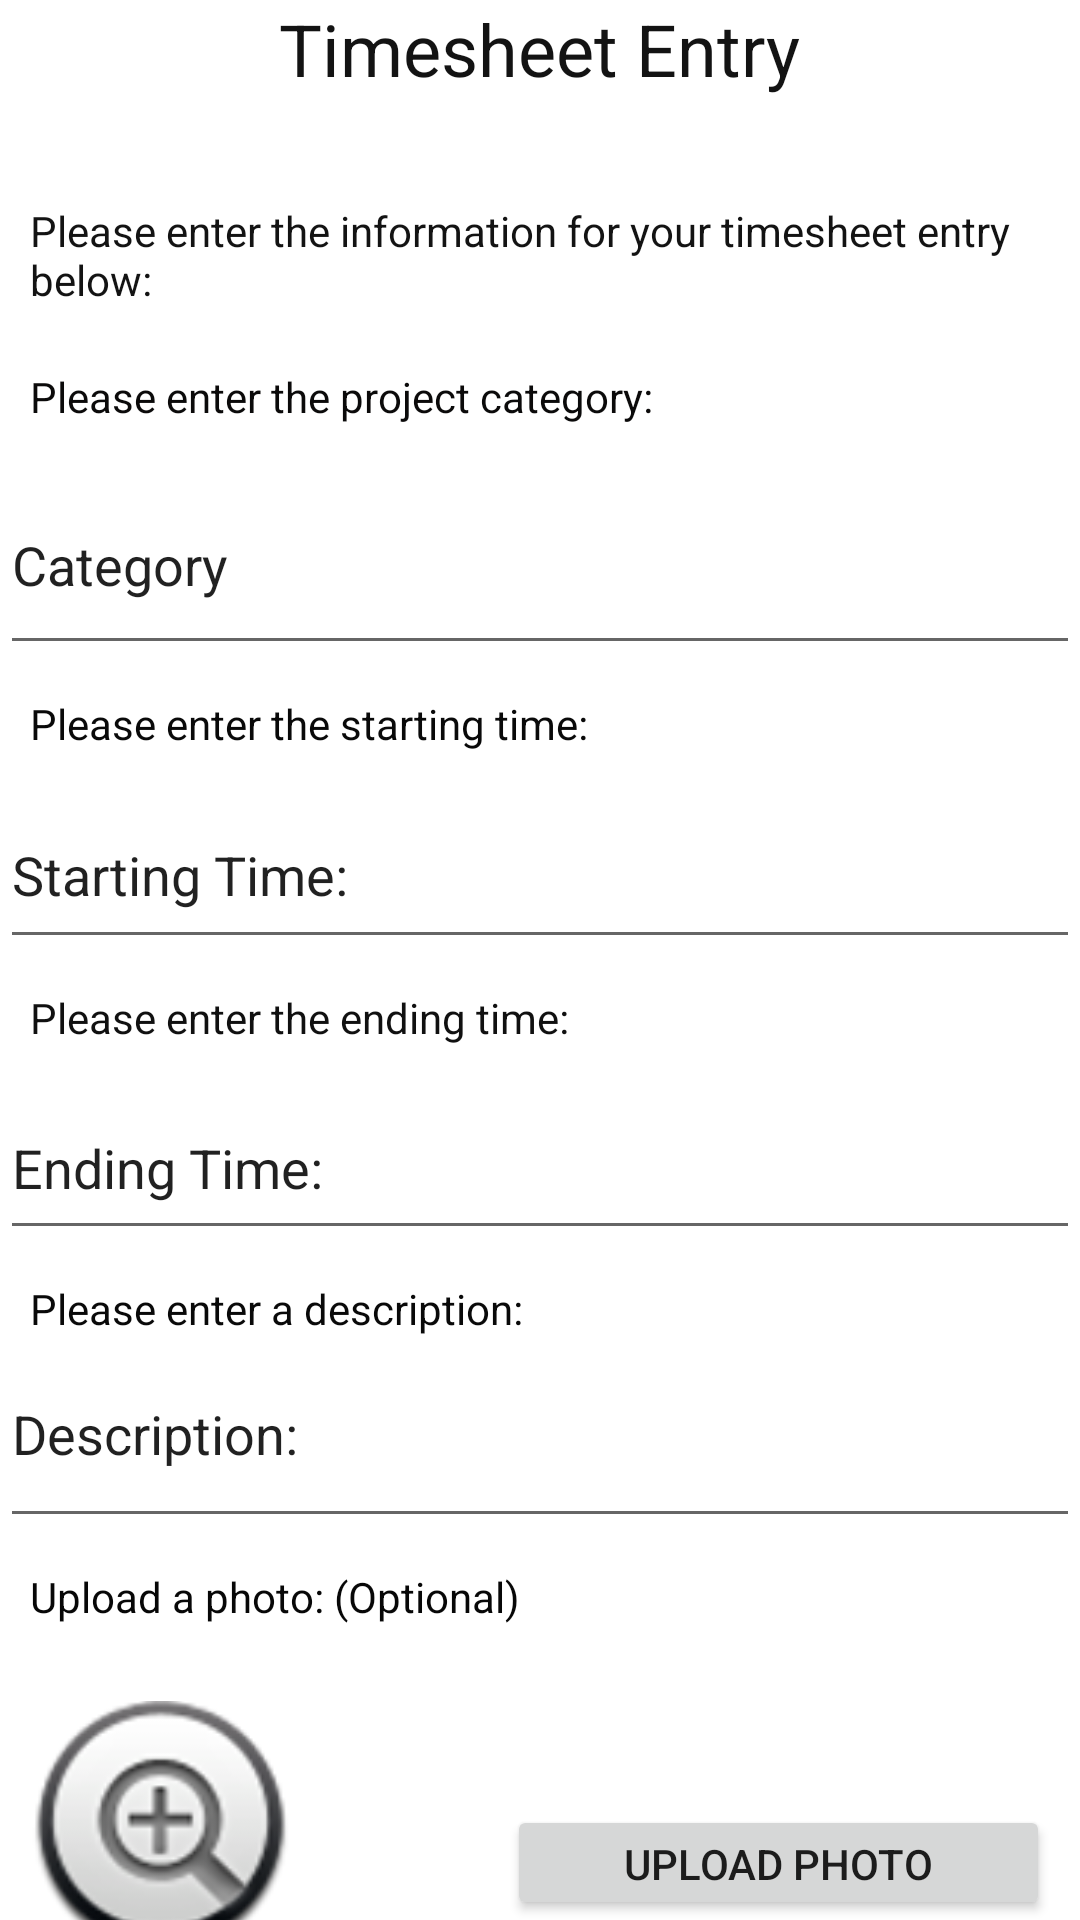

Produce the Android XML layout that renders to this screen, including the resource entries it uses.
<!-- AndroidManifest.xml: application theme Theme.POEProjectTest1 -->
<!-- res/layout/activity_timesheet_page.xml -->
<?xml version="1.0" encoding="utf-8"?>
<RelativeLayout xmlns:android="http://schemas.android.com/apk/res/android"
    xmlns:app="http://schemas.android.com/apk/res-auto"
    xmlns:tools="http://schemas.android.com/tools"
    android:layout_width="match_parent"
    android:layout_height="match_parent"
    tools:context=".TimesheetPage">

    <TextView
        android:id="@+id/timesheetHeading"
        android:layout_width="wrap_content"
        android:layout_height="wrap_content"
        android:layout_centerHorizontal="true"
        android:text="Timesheet Entry"
        android:textAlignment="center"
        android:textColor="#131313"
        android:textSize="24sp" />

    <TextView
        android:id="@+id/infoLabel"
        android:layout_width="wrap_content"
        android:layout_height="wrap_content"
        android:layout_below="@id/timesheetHeading"
        android:layout_marginLeft="10dp"
        android:layout_marginTop="35dp"
        android:text="Please enter the information for your timesheet entry below:"
        android:textColor="#131313" />

    <LinearLayout
        android:layout_width="match_parent"
        android:layout_height="match_parent"
        android:layout_below="@id/infoLabel"
        android:layout_marginTop="20dp"
        android:orientation="vertical">

        <TextView
            android:id="@+id/categoryTV"
            android:layout_width="wrap_content"
            android:layout_height="wrap_content"
            android:layout_marginLeft="10dp"
            android:text="Please enter the project category:"
            android:textColor="#0B0A0A" />

        <EditText
            android:id="@+id/categoryET"
            android:layout_width="match_parent"
            android:layout_height="70dp"
            android:layout_marginTop="10dp"
            android:ems="10"
            android:inputType="text"
            android:text="Category" />

        <TextView
            android:id="@+id/startingTV"
            android:layout_width="wrap_content"
            android:layout_height="wrap_content"
            android:layout_marginLeft="10dp"
            android:layout_marginTop="10dp"
            android:text="Please enter the starting time:"
            android:textColor="#090909" />

        <EditText
            android:id="@+id/startingETT"
            android:layout_width="match_parent"
            android:layout_height="59dp"
            android:layout_marginTop="10dp"
            android:ems="10"
            android:inputType="time"
            android:text="Starting Time:" />

        <TextView
            android:id="@+id/endingTV"
            android:layout_width="wrap_content"
            android:layout_height="wrap_content"
            android:layout_marginLeft="10dp"
            android:layout_marginTop="10dp"
            android:text="Please enter the ending time:"
            android:textColor="#101010" />

        <EditText
            android:id="@+id/endingETT"
            android:layout_width="match_parent"
            android:layout_height="58dp"
            android:layout_marginTop="10dp"
            android:ems="10"
            android:inputType="time"
            android:text="Ending Time:" />

        <TextView
            android:id="@+id/descriptionTV"
            android:layout_width="wrap_content"
            android:layout_height="wrap_content"
            android:layout_marginLeft="10dp"
            android:layout_marginTop="10dp"
            android:text="Please enter a description:"
            android:textColor="#090909" />

        <EditText
            android:id="@+id/descriptionETML"
            android:layout_width="match_parent"
            android:layout_height="57dp"
            android:layout_marginTop="10dp"
            android:ems="10"
            android:gravity="start|top"
            android:inputType="textMultiLine"
            android:text="Description:" />

        <TextView
            android:id="@+id/uploadTV"
            android:layout_width="wrap_content"
            android:layout_height="wrap_content"
            android:layout_marginLeft="10dp"
            android:layout_marginTop="10dp"
            android:text="Upload a photo: (Optional)"
            android:textColor="#070707" />

        <LinearLayout
            android:id="@+id/horizontalLL"
            android:layout_width="match_parent"
            android:layout_height="wrap_content"
            android:orientation="horizontal">

            <ImageView
                android:id="@+id/uploadedIV"
                android:layout_width="10dp"
                android:layout_height="117dp"
                android:layout_marginLeft="10dp"
                android:layout_marginTop="10dp"
                android:layout_weight="1"
                app:srcCompat="@android:drawable/btn_plus" />

            <Button
                android:id="@+id/uploadedBtn"
                android:layout_width="42dp"
                android:layout_height="wrap_content"
                android:layout_marginLeft="10dp"
                android:layout_marginTop="60dp"
                android:layout_marginRight="10dp"
                android:layout_weight="1"
                android:text="Upload Photo" />
        </LinearLayout>

        <Button
            android:id="@+id/SubmitBtn"
            android:layout_width="wrap_content"
            android:layout_height="wrap_content"
            android:layout_gravity="center_horizontal"
            android:layout_marginTop="10dp"
            android:foregroundGravity="center_horizontal"
            android:text="Submit Timesheet Entry" />

    </LinearLayout>
</RelativeLayout>
<!-- resources referenced by this layout -->
<resources>
  <style name="Theme.POEProjectTest1" parent="Theme.MaterialComponents.DayNight.DarkActionBar">
          
          <item name="colorPrimary">@color/purple_500</item>
          <item name="colorPrimaryVariant">@color/purple_700</item>
          <item name="colorOnPrimary">@color/white</item>
          
          <item name="colorSecondary">@color/teal_200</item>
          <item name="colorSecondaryVariant">@color/teal_700</item>
          <item name="colorOnSecondary">@color/black</item>
          
          <item name="android:statusBarColor">?attr/colorPrimaryVariant</item>
          
      </style>
  <!-- not gathered from this repository: default colours our renderer supplied (Android Studio template values) -->
  <color name="purple_500">#FF6200EE</color>
  <color name="purple_700">#FF3700B3</color>
  <color name="teal_200">#FF03DAC5</color>
  <color name="teal_700">#FF018786</color>
  <color name="black">#FF000000</color>
  <color name="white">#FFFFFFFF</color>
</resources>
